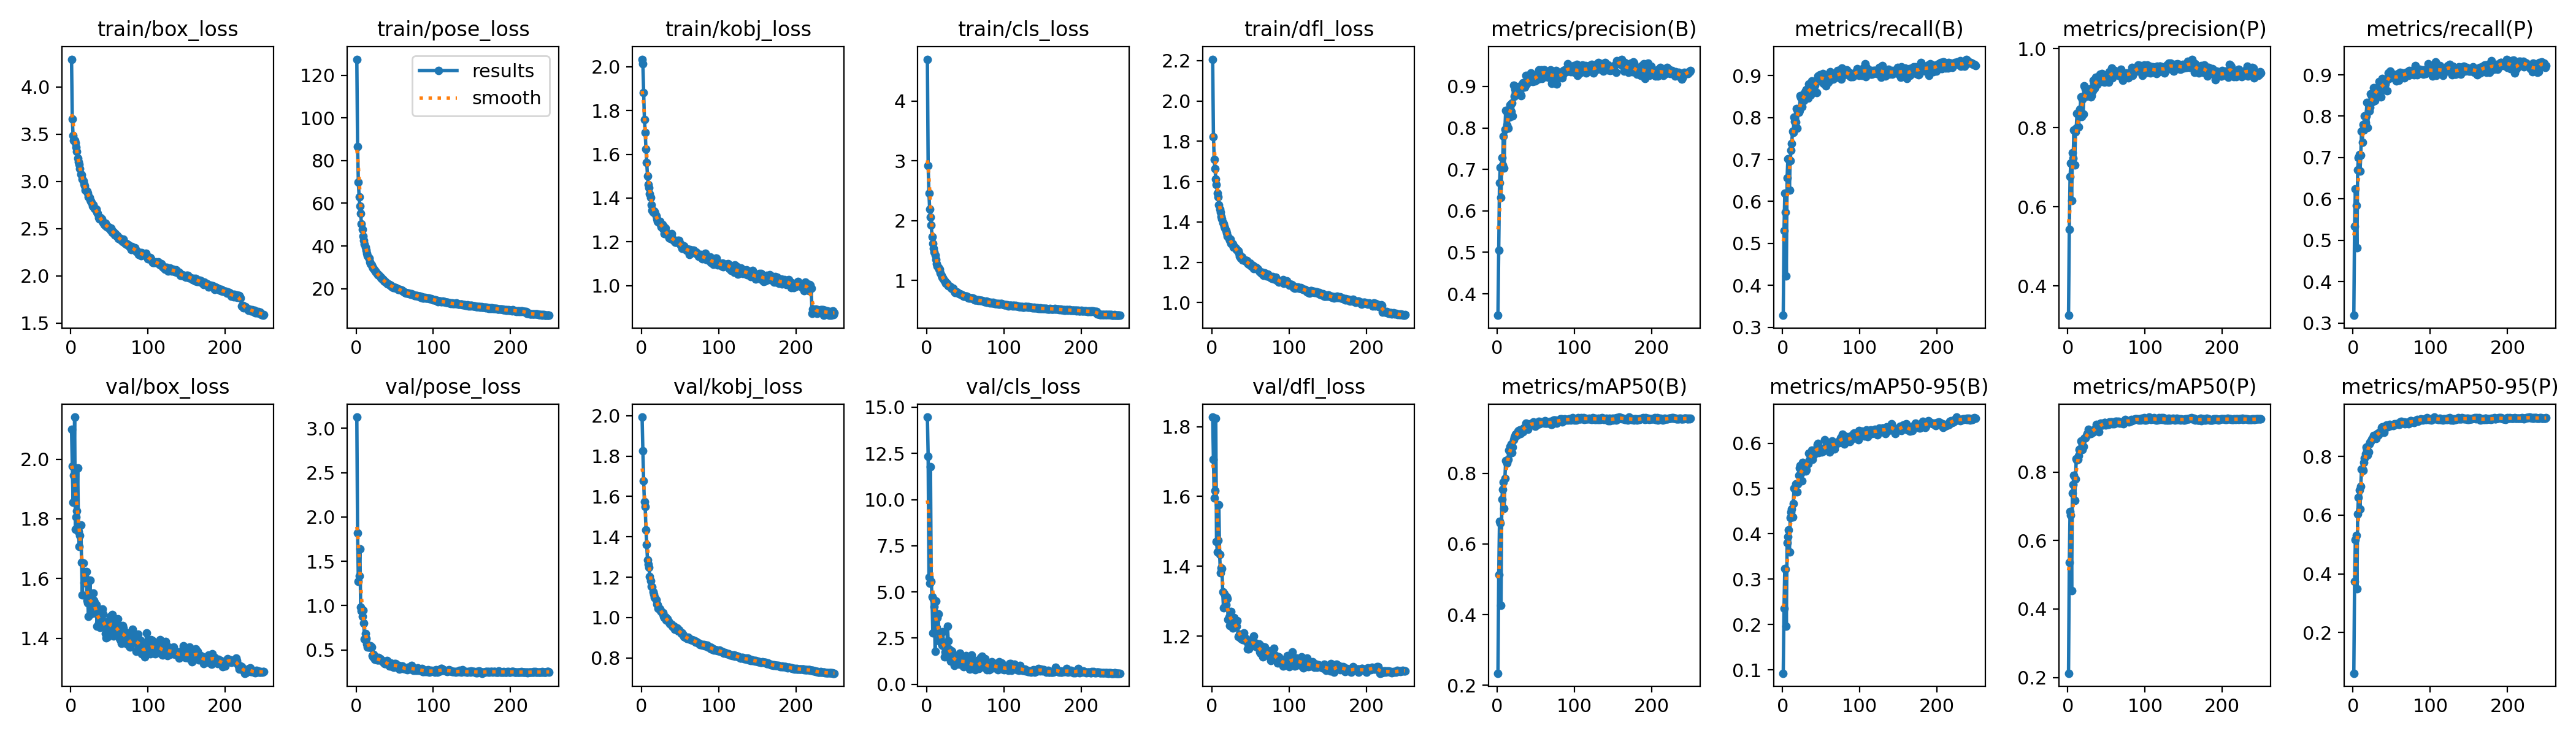

Data behind this chart, as committed beside it:
epoch, time, train/box_loss, train/pose_loss, train/kobj_loss, train/cls_loss, train/dfl_loss, metrics/precision(B), metrics/recall(B), metrics/mAP50(B), metrics/mAP50-95(B), metrics/precision(P), metrics/recall(P), metrics/mAP50(P), metrics/mAP50-95(P), val/box_loss, val/pose_loss, val/kobj_loss, val/cls_loss, val/dfl_loss, lr/pg0, lr/pg1, lr/pg2
1, 101.2, 4.294, 127.5, 2.034, 4.697, 2.207, 0.348, 0.3283, 0.2338, 0.09242, 0.3256, 0.3187, 0.2123, 0.06118, 2.099, 3.127, 1.993, 14.47, 1.827, 0.08208, 0.001991, 0.001991
2, 195, 3.66, 86.61, 2.012, 2.92, 1.823, 0.5052, 0.5299, 0.5126, 0.2361, 0.5425, 0.5332, 0.5363, 0.3732, 1.976, 1.822, 1.826, 12.34, 1.706, 0.06406, 0.003975, 0.003975
3, 287.9, 3.486, 69.95, 1.882, 2.455, 1.709, 0.6684, 0.6194, 0.6647, 0.324, 0.6759, 0.6239, 0.6854, 0.5172, 1.855, 1.27, 1.677, 5.81, 1.596, 0.04603, 0.005944, 0.005944
4, 380.8, 3.434, 62.97, 1.76, 2.19, 1.665, 0.7046, 0.5742, 0.6589, 0.3216, 0.7104, 0.5847, 0.6736, 0.5304, 1.945, 1.332, 1.573, 5.476, 1.617, 0.02798, 0.007896, 0.007896
5, 473, 3.437, 58.65, 1.7, 2.06, 1.613, 0.6317, 0.4216, 0.4259, 0.1967, 0.6154, 0.4825, 0.4528, 0.3496, 2.14, 1.642, 1.551, 11.78, 1.824, 0.009921, 0.009833, 0.009833
6, 565.1, 3.409, 55.17, 1.625, 1.925, 1.586, 0.7276, 0.6556, 0.7266, 0.3808, 0.7365, 0.6707, 0.7391, 0.6049, 1.765, 0.9788, 1.435, 5.571, 1.471, 0.009802, 0.009802, 0.009802
7, 657.3, 3.362, 50.33, 1.562, 1.736, 1.544, 0.7105, 0.7022, 0.7547, 0.3943, 0.723, 0.7004, 0.7636, 0.6599, 1.805, 0.9379, 1.36, 4.735, 1.442, 0.009762, 0.009762, 0.009762
8, 749.6, 3.315, 47.82, 1.5, 1.618, 1.524, 0.7801, 0.7022, 0.7754, 0.408, 0.7938, 0.7079, 0.7906, 0.6849, 1.827, 0.8809, 1.286, 2.795, 1.474, 0.009723, 0.009723, 0.009723
9, 841.8, 3.244, 44.71, 1.461, 1.541, 1.485, 0.7037, 0.6269, 0.6999, 0.3594, 0.7059, 0.6672, 0.7175, 0.6208, 1.971, 0.9443, 1.263, 4.621, 1.577, 0.009683, 0.009683, 0.009683
10, 933.7, 3.204, 42.68, 1.448, 1.474, 1.463, 0.797, 0.6972, 0.7864, 0.4358, 0.79, 0.7053, 0.7795, 0.6991, 1.757, 0.8036, 1.248, 4.21, 1.435, 0.009644, 0.009644, 0.009644
11, 1026, 3.181, 40.86, 1.419, 1.419, 1.449, 0.8421, 0.7214, 0.8359, 0.4482, 0.7993, 0.7639, 0.8383, 0.7563, 1.708, 0.6218, 1.203, 1.786, 1.382, 0.009604, 0.009604, 0.009604
12, 1118, 3.136, 39.52, 1.403, 1.349, 1.427, 0.8404, 0.7381, 0.8348, 0.4545, 0.8355, 0.7373, 0.8354, 0.7576, 1.744, 0.6855, 1.183, 4.501, 1.395, 0.009564, 0.009564, 0.009564
13, 1210, 3.074, 38.1, 1.37, 1.285, 1.415, 0.8061, 0.7679, 0.829, 0.4371, 0.8012, 0.7803, 0.8366, 0.7527, 1.779, 0.6258, 1.155, 3.082, 1.393, 0.009525, 0.009525, 0.009525
14, 1302, 3.071, 36.61, 1.344, 1.24, 1.398, 0.7994, 0.7637, 0.8388, 0.4669, 0.8022, 0.7661, 0.8469, 0.78, 1.655, 0.5647, 1.15, 3.597, 1.326, 0.009485, 0.009485, 0.009485
15, 1394, 3.025, 35.54, 1.335, 1.214, 1.39, 0.8415, 0.8014, 0.865, 0.5012, 0.8415, 0.8014, 0.866, 0.7944, 1.545, 0.5296, 1.127, 3.815, 1.282, 0.009446, 0.009446, 0.009446
16, 1486, 3.005, 34.54, 1.34, 1.192, 1.377, 0.8262, 0.7902, 0.864, 0.4988, 0.8465, 0.7849, 0.8671, 0.8093, 1.653, 0.5311, 1.116, 2.34, 1.321, 0.009406, 0.009406, 0.009406
17, 1578, 2.97, 34.16, 1.337, 1.183, 1.37, 0.8558, 0.7893, 0.8761, 0.5099, 0.8784, 0.8008, 0.891, 0.832, 1.587, 0.5304, 1.101, 2.386, 1.285, 0.009366, 0.009366, 0.009366
18, 1671, 2.951, 32.51, 1.33, 1.124, 1.357, 0.8395, 0.8209, 0.8829, 0.5106, 0.8284, 0.8339, 0.8873, 0.8234, 1.597, 0.5282, 1.097, 2.472, 1.289, 0.009327, 0.009327, 0.009327
19, 1762, 2.911, 31.62, 1.319, 1.086, 1.343, 0.8598, 0.7742, 0.8596, 0.4925, 0.8719, 0.7718, 0.8657, 0.8052, 1.604, 0.5432, 1.088, 2.2, 1.312, 0.009287, 0.009287, 0.009287
20, 1854, 2.902, 31.12, 1.305, 1.054, 1.33, 0.829, 0.8147, 0.8751, 0.5098, 0.8345, 0.8131, 0.8751, 0.8149, 1.624, 0.5291, 1.065, 2.131, 1.307, 0.009248, 0.009248, 0.009248
21, 1946, 2.896, 30.21, 1.293, 1.041, 1.327, 0.9026, 0.8134, 0.8961, 0.5287, 0.9061, 0.8128, 0.8975, 0.8421, 1.526, 0.4345, 1.062, 2.848, 1.249, 0.009208, 0.009208, 0.009208
22, 2039, 2.879, 29.8, 1.29, 1.025, 1.319, 0.8764, 0.8164, 0.9015, 0.5455, 0.8824, 0.8217, 0.9003, 0.8486, 1.52, 0.4186, 1.046, 2.092, 1.254, 0.009168, 0.009168, 0.009168
23, 2131, 2.838, 29.32, 1.293, 0.995, 1.309, 0.8943, 0.8516, 0.9049, 0.5504, 0.8975, 0.8547, 0.9001, 0.8515, 1.474, 0.4453, 1.045, 1.5, 1.23, 0.009129, 0.009129, 0.009129
24, 2223, 2.832, 28.58, 1.293, 0.9818, 1.315, 0.8786, 0.8475, 0.9108, 0.5334, 0.8797, 0.8486, 0.9074, 0.8595, 1.54, 0.3931, 1.041, 1.741, 1.252, 0.009089, 0.009089, 0.009089
25, 2315, 2.807, 28.23, 1.279, 0.953, 1.292, 0.8869, 0.8261, 0.9072, 0.5169, 0.8963, 0.8343, 0.9126, 0.8622, 1.596, 0.3938, 1.033, 1.73, 1.27, 0.00905, 0.00905, 0.00905
26, 2406, 2.793, 27.64, 1.269, 0.9505, 1.294, 0.891, 0.844, 0.9099, 0.5576, 0.8966, 0.8447, 0.91, 0.8624, 1.481, 0.3942, 1.029, 1.696, 1.235, 0.00901, 0.00901, 0.00901
27, 2499, 2.778, 27.22, 1.28, 0.9332, 1.289, 0.8893, 0.8546, 0.9195, 0.5509, 0.8874, 0.8695, 0.9245, 0.872, 1.484, 0.384, 1.02, 3.128, 1.223, 0.00897, 0.00897, 0.00897
28, 2591, 2.741, 26.62, 1.261, 0.909, 1.274, 0.9005, 0.8405, 0.9211, 0.5406, 0.8986, 0.8378, 0.9129, 0.8694, 1.531, 0.3896, 1.025, 2.354, 1.244, 0.008931, 0.008931, 0.008931
29, 2682, 2.753, 26.47, 1.271, 0.9144, 1.278, 0.8896, 0.8609, 0.9226, 0.5503, 0.8854, 0.8635, 0.9131, 0.8667, 1.551, 0.4106, 1.007, 1.911, 1.253, 0.008891, 0.008891, 0.008891
30, 2774, 2.729, 26.17, 1.238, 0.8975, 1.272, 0.8803, 0.8632, 0.9127, 0.5381, 0.8772, 0.8613, 0.9128, 0.8622, 1.527, 0.389, 0.9985, 1.372, 1.23, 0.008852, 0.008852, 0.008852
31, 2866, 2.712, 25.56, 1.262, 0.8919, 1.268, 0.878, 0.8665, 0.9205, 0.5418, 0.8809, 0.8691, 0.9197, 0.8779, 1.521, 0.3992, 1.002, 1.252, 1.226, 0.008812, 0.008812, 0.008812
32, 2958, 2.703, 25.14, 1.24, 0.8726, 1.264, 0.8976, 0.8561, 0.9231, 0.5537, 0.8939, 0.8643, 0.9159, 0.8736, 1.502, 0.3827, 0.9873, 1.824, 1.229, 0.008772, 0.008772, 0.008772
33, 3050, 2.709, 25.1, 1.235, 0.8729, 1.261, 0.909, 0.8457, 0.9173, 0.5549, 0.9188, 0.8506, 0.9188, 0.8738, 1.514, 0.3779, 0.9927, 1.774, 1.244, 0.008733, 0.008733, 0.008733
34, 3142, 2.676, 24.42, 1.237, 0.8655, 1.256, 0.9078, 0.8797, 0.9284, 0.5779, 0.9122, 0.8834, 0.9218, 0.8824, 1.442, 0.3762, 0.9932, 1.359, 1.199, 0.008693, 0.008693, 0.008693
35, 3234, 2.661, 24.11, 1.233, 0.8389, 1.243, 0.9025, 0.8559, 0.925, 0.5635, 0.8996, 0.8593, 0.9238, 0.885, 1.479, 0.3555, 0.9813, 1.588, 1.2, 0.008654, 0.008654, 0.008654
36, 3326, 2.619, 23.7, 1.218, 0.8176, 1.231, 0.899, 0.8532, 0.9263, 0.5777, 0.9278, 0.8462, 0.9283, 0.8866, 1.45, 0.3738, 0.9763, 1.03, 1.206, 0.008614, 0.008614, 0.008614
37, 3418, 2.601, 23.28, 1.221, 0.8011, 1.221, 0.9265, 0.8745, 0.9425, 0.5736, 0.9225, 0.8873, 0.9386, 0.8981, 1.465, 0.3445, 0.9679, 1.444, 1.193, 0.008574, 0.008574, 0.008574
38, 3510, 2.616, 23.38, 1.214, 0.812, 1.228, 0.9054, 0.8875, 0.9397, 0.5848, 0.9088, 0.8904, 0.9375, 0.902, 1.437, 0.3469, 0.9707, 1.126, 1.192, 0.008535, 0.008535, 0.008535
39, 3603, 2.613, 22.77, 1.238, 0.8094, 1.226, 0.9089, 0.8792, 0.9329, 0.5642, 0.9166, 0.8798, 0.9268, 0.8948, 1.469, 0.3649, 0.9654, 1.313, 1.201, 0.008495, 0.008495, 0.008495
40, 3694, 2.602, 22.45, 1.219, 0.7968, 1.211, 0.913, 0.8682, 0.924, 0.5741, 0.9142, 0.8669, 0.9168, 0.883, 1.444, 0.3797, 0.957, 1.224, 1.189, 0.008456, 0.008456, 0.008456
41, 3786, 2.579, 22.19, 1.209, 0.7881, 1.215, 0.9181, 0.8758, 0.937, 0.5793, 0.9292, 0.875, 0.9364, 0.9026, 1.497, 0.3402, 0.954, 1.254, 1.209, 0.008416, 0.008416, 0.008416
42, 3878, 2.562, 22.09, 1.208, 0.7732, 1.21, 0.9231, 0.8775, 0.9379, 0.5772, 0.9354, 0.8778, 0.9369, 0.9013, 1.482, 0.3391, 0.9583, 1.093, 1.191, 0.008376, 0.008376, 0.008376
43, 3970, 2.547, 21.93, 1.201, 0.7741, 1.212, 0.9129, 0.8836, 0.9409, 0.5838, 0.9161, 0.8865, 0.9433, 0.9075, 1.449, 0.3144, 0.9418, 1.669, 1.188, 0.008337, 0.008337, 0.008337
44, 4062, 2.537, 21.52, 1.197, 0.7657, 1.203, 0.9319, 0.8598, 0.9375, 0.5885, 0.9366, 0.8614, 0.9369, 0.9001, 1.454, 0.3223, 0.9411, 1.106, 1.193, 0.008297, 0.008297, 0.008297
45, 4155, 2.555, 21.66, 1.199, 0.7702, 1.208, 0.916, 0.8905, 0.9429, 0.5964, 0.9233, 0.8892, 0.9371, 0.9008, 1.417, 0.3507, 0.9446, 1.226, 1.185, 0.008258, 0.008258, 0.008258
46, 4247, 2.523, 21.2, 1.198, 0.7567, 1.195, 0.9123, 0.8985, 0.9418, 0.6001, 0.9185, 0.9046, 0.9393, 0.9043, 1.403, 0.3183, 0.9475, 1.381, 1.164, 0.008218, 0.008218, 0.008218
47, 4345, 2.521, 20.85, 1.206, 0.7469, 1.194, 0.9184, 0.8957, 0.9451, 0.5786, 0.9142, 0.901, 0.9448, 0.9087, 1.458, 0.3074, 0.9412, 1.133, 1.177, 0.008178, 0.008178, 0.008178
48, 4440, 2.509, 20.61, 1.202, 0.7403, 1.189, 0.9215, 0.9014, 0.9423, 0.5899, 0.9286, 0.9087, 0.945, 0.9052, 1.406, 0.3379, 0.9319, 0.9675, 1.163, 0.008139, 0.008139, 0.008139
49, 4532, 2.517, 20.8, 1.206, 0.7416, 1.196, 0.9136, 0.8865, 0.9333, 0.584, 0.9176, 0.8921, 0.9378, 0.9062, 1.447, 0.3052, 0.9392, 1.33, 1.188, 0.008099, 0.008099, 0.008099
50, 4624, 2.512, 20.42, 1.19, 0.7343, 1.186, 0.9198, 0.9005, 0.9418, 0.582, 0.928, 0.8995, 0.9426, 0.9064, 1.423, 0.3448, 0.9292, 1.212, 1.171, 0.00806, 0.00806, 0.00806
51, 4715, 2.488, 20.37, 1.184, 0.7358, 1.179, 0.9273, 0.8945, 0.9411, 0.5802, 0.9284, 0.8956, 0.9397, 0.9069, 1.474, 0.3414, 0.9265, 1.539, 1.186, 0.00802, 0.00802, 0.00802
52, 4807, 2.508, 20.31, 1.188, 0.7342, 1.186, 0.9205, 0.9042, 0.9393, 0.5812, 0.9252, 0.9008, 0.9421, 0.9044, 1.442, 0.312, 0.9196, 1.355, 1.173, 0.00798, 0.00798, 0.00798
53, 4899, 2.485, 20.2, 1.171, 0.7179, 1.184, 0.9178, 0.882, 0.9402, 0.585, 0.9153, 0.8932, 0.9389, 0.9062, 1.468, 0.3223, 0.9224, 1.046, 1.188, 0.007941, 0.007941, 0.007941
54, 4990, 2.459, 19.7, 1.171, 0.7079, 1.17, 0.9394, 0.8974, 0.9474, 0.5863, 0.9413, 0.8971, 0.947, 0.911, 1.48, 0.3039, 0.9157, 0.9584, 1.199, 0.007901, 0.007901, 0.007901
55, 5082, 2.466, 19.53, 1.182, 0.7117, 1.174, 0.9308, 0.8883, 0.9412, 0.6071, 0.9316, 0.8907, 0.9422, 0.9098, 1.408, 0.3255, 0.906, 1.276, 1.173, 0.007862, 0.007862, 0.007862
56, 5174, 2.449, 19.7, 1.172, 0.7082, 1.173, 0.9317, 0.8762, 0.9428, 0.5867, 0.9365, 0.8852, 0.9452, 0.9122, 1.451, 0.2852, 0.9059, 0.8287, 1.174, 0.007822, 0.007822, 0.007822
57, 5265, 2.437, 19.54, 1.173, 0.7027, 1.175, 0.9405, 0.8975, 0.9451, 0.5943, 0.95, 0.8973, 0.9466, 0.9105, 1.447, 0.3154, 0.9013, 1.014, 1.179, 0.007782, 0.007782, 0.007782
58, 5357, 2.446, 19.38, 1.162, 0.7044, 1.169, 0.9195, 0.8976, 0.9431, 0.6002, 0.9252, 0.9034, 0.9414, 0.9104, 1.415, 0.3125, 0.9006, 1.582, 1.168, 0.007743, 0.007743, 0.007743
59, 5448, 2.42, 19.45, 1.167, 0.705, 1.168, 0.9283, 0.884, 0.9435, 0.5907, 0.9349, 0.8868, 0.9428, 0.9088, 1.429, 0.3161, 0.8963, 0.8647, 1.178, 0.007703, 0.007703, 0.007703
60, 5539, 2.428, 19.18, 1.168, 0.7043, 1.167, 0.9402, 0.8954, 0.9448, 0.5856, 0.9435, 0.8934, 0.9406, 0.9093, 1.451, 0.3136, 0.8951, 1.242, 1.172, 0.007664, 0.007664, 0.007664
... 190 more rows
